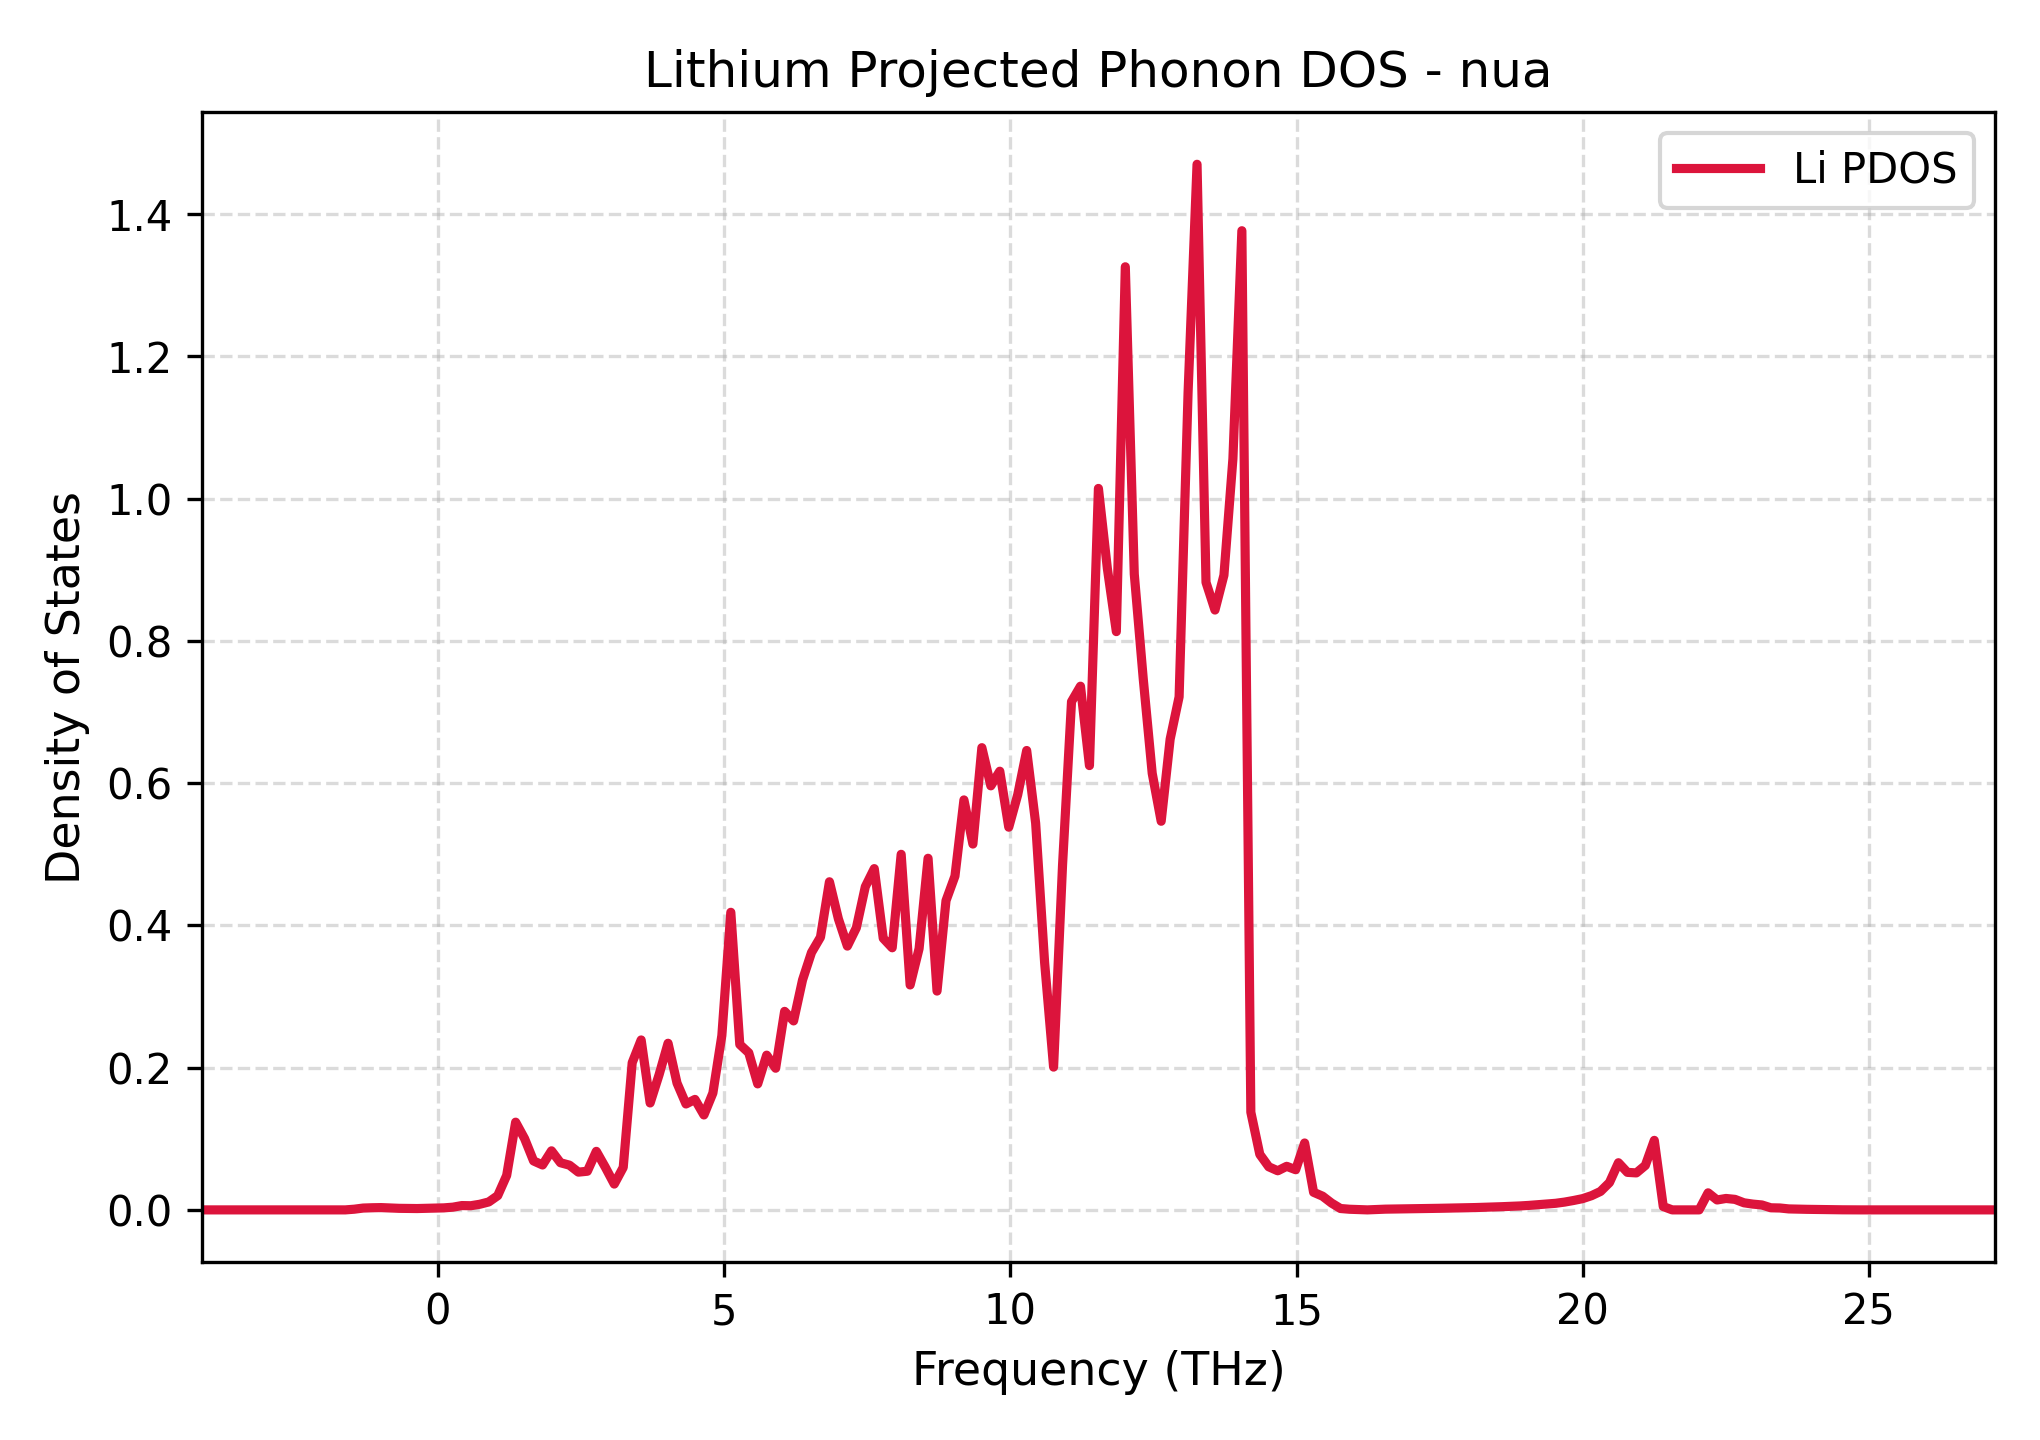

Data behind this chart, as committed beside it:
Frequency_THz, Lithium_PDOS
-4.126, 0.0
-3.969, 0.0
-3.813, 0.0
-3.656, 0.0
-3.499, 0.0
-3.343, 0.0
-3.186, 0.0
-3.029, 0.0
-2.873, 0.0
-2.716, 0.0
-2.56, 0.0
-2.403, 0.0
-2.246, 0.0
-2.09, 0.0
-1.933, 0.0
-1.776, 0.0
-1.62, 0.0
-1.463, 0.000963
-1.306, 0.002583
-1.15, 0.003004
-0.9931, 0.003219
-0.8364, 0.00273
-0.6798, 0.002192
-0.5232, 0.001972
-0.3665, 0.001894
-0.2099, 0.002239
-0.05322, 0.002549
0.1034, 0.002838
0.2601, 0.003823
0.4167, 0.006069
0.5734, 0.005847
0.73, 0.007908
0.8866, 0.01115
1.043, 0.02001
1.2, 0.04842
1.357, 0.1233
1.513, 0.1002
1.67, 0.06882
1.827, 0.06314
1.983, 0.08304
2.14, 0.0663
2.296, 0.06288
2.453, 0.05308
2.61, 0.05435
2.766, 0.08232
2.923, 0.06003
3.08, 0.03627
3.236, 0.05974
3.393, 0.2069
3.55, 0.2389
3.706, 0.1503
3.863, 0.19
4.02, 0.2343
4.176, 0.1783
4.333, 0.1489
4.489, 0.1553
4.646, 0.1334
4.803, 0.1643
4.959, 0.2452
5.116, 0.4184
... 141 more rows
